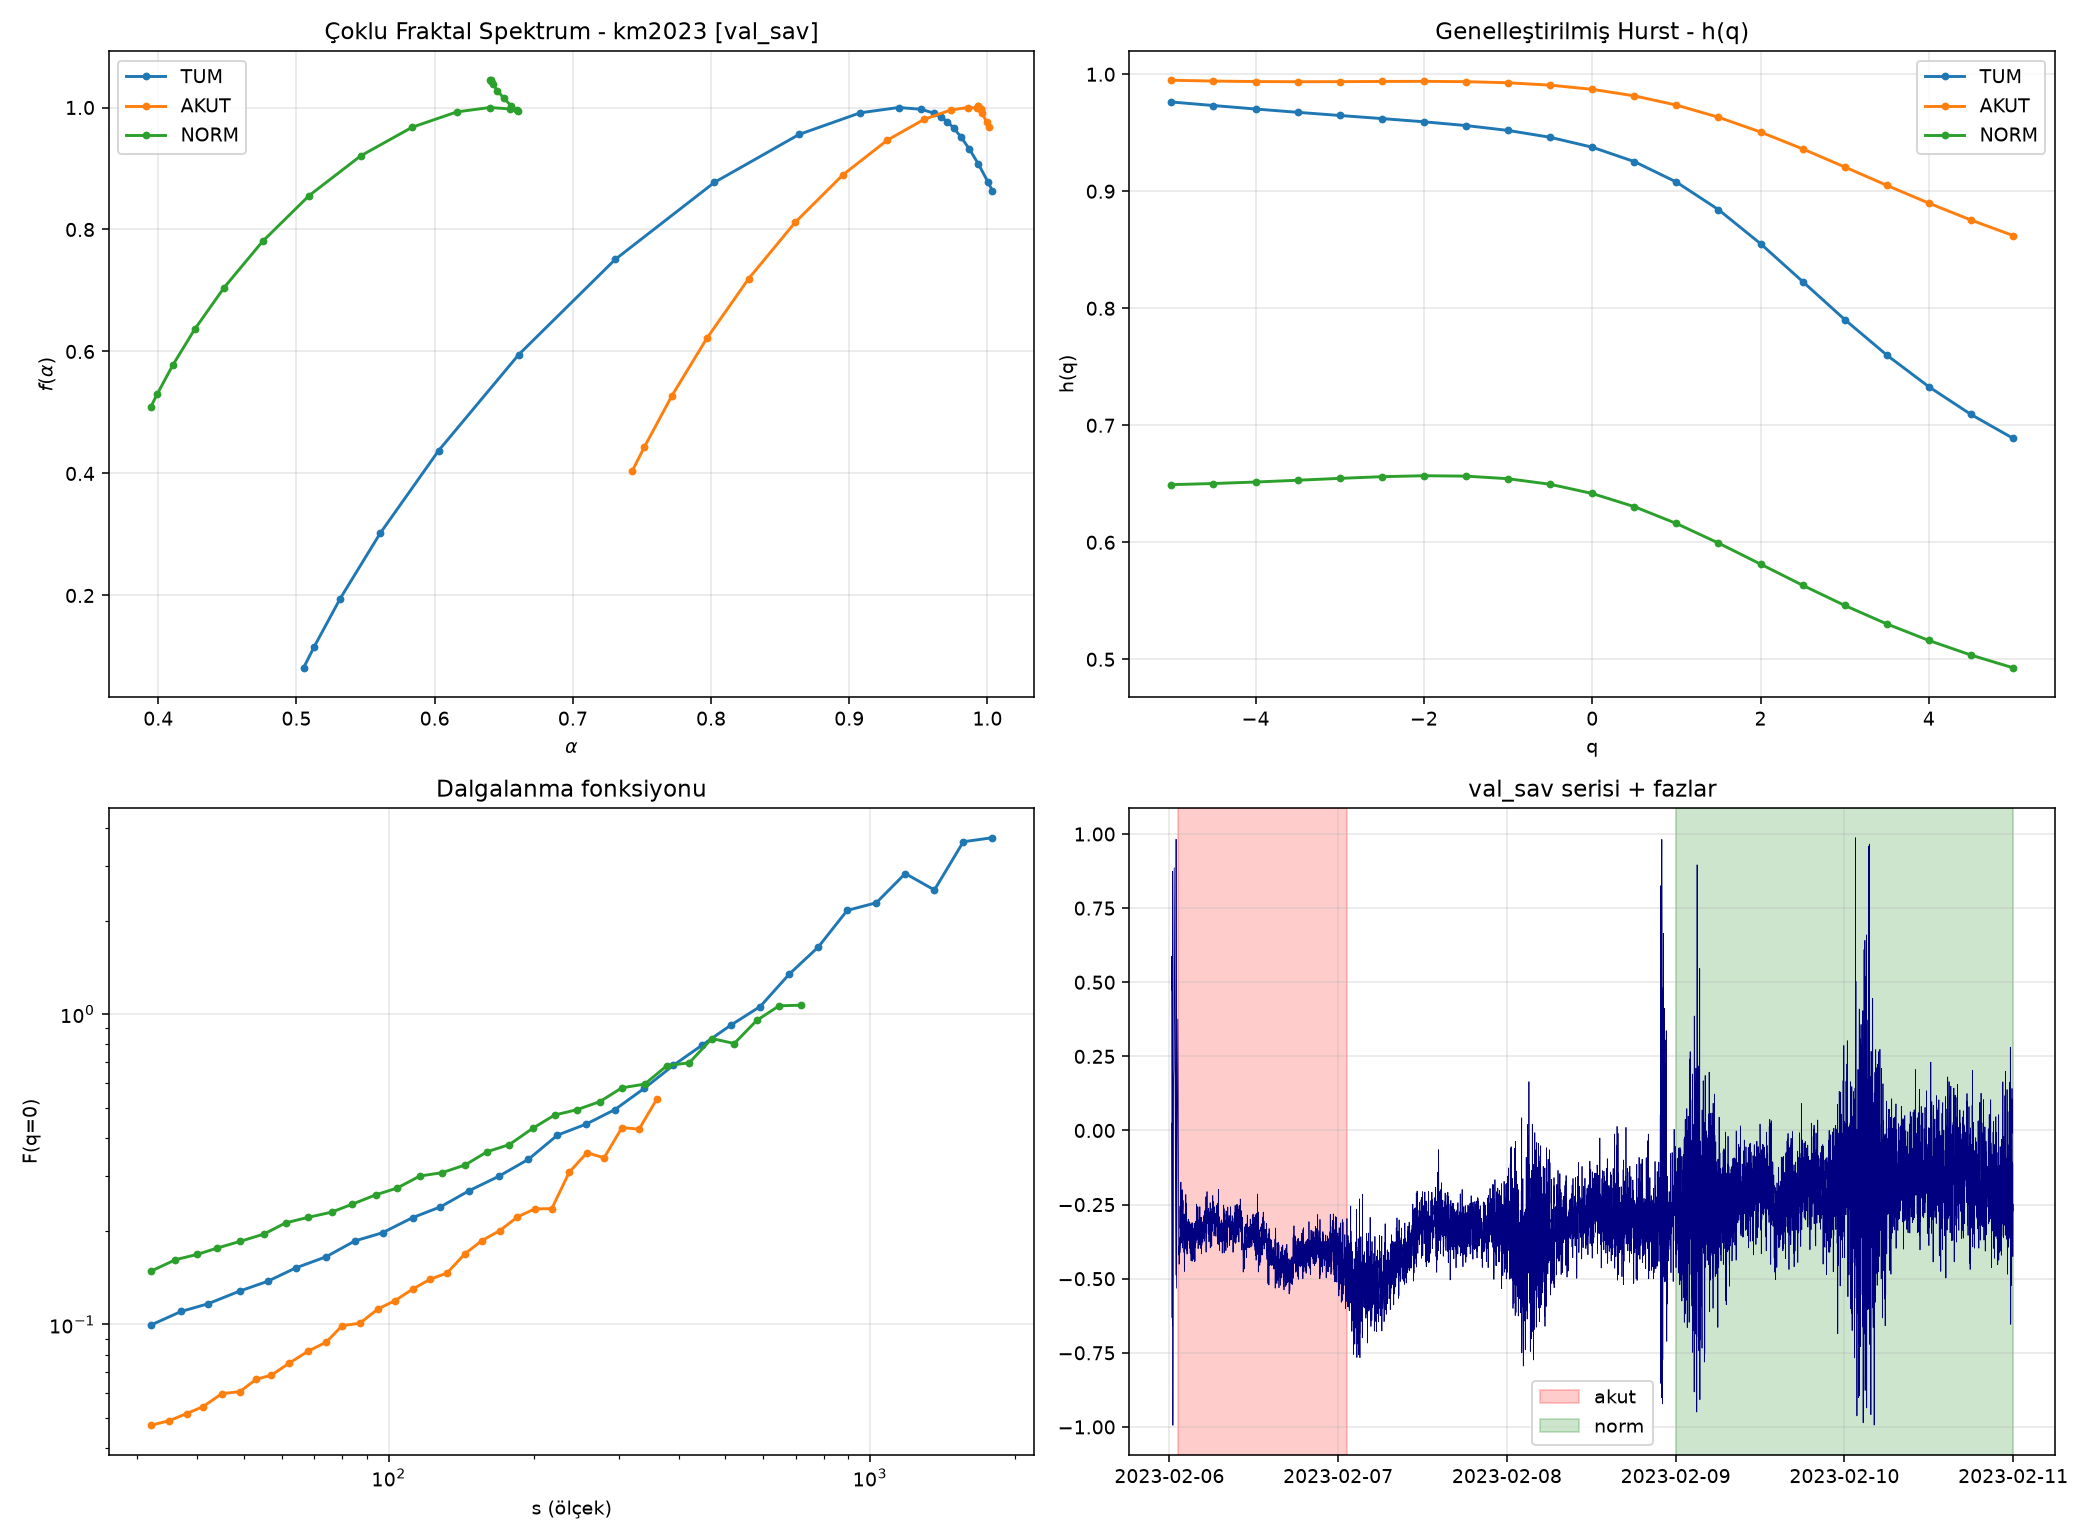

Values plotted in this chart, from the file beside it:
event, signal, window, N, delta_alpha, delta_h, iaaft_mean, iaaft_sd, iaaft_z, iaaft_p, shuffle_mean, shuffle_sd, shuffle_z, shuffle_p
km2023, val_sav, TUM, 7183, 0.4985, 0.2874, 0.0802, 0.0386, 10.84, 0.009901, 0.1048, 0.0417, 9.436, 0.009901
km2023, val_sav, AKUT, 1440, 0.2583, 0.1327, 0.1302, 0.0797, 1.608, 0.08911, 0.1011, 0.0593, 2.649, 0.009901
km2023, val_sav, NORM, 2881, 0.2655, 0.1565, 0.0797, 0.0463, 4.015, 0.009901, 0.1415, 0.06, 2.068, 0.0495
km2023, val_sav, HACIM, 7183, 0.9905, 0.705, 0.7199, 0.524, 0.516, 0.09901, 0.0628, 0.0339, 27.38, 0.009901
